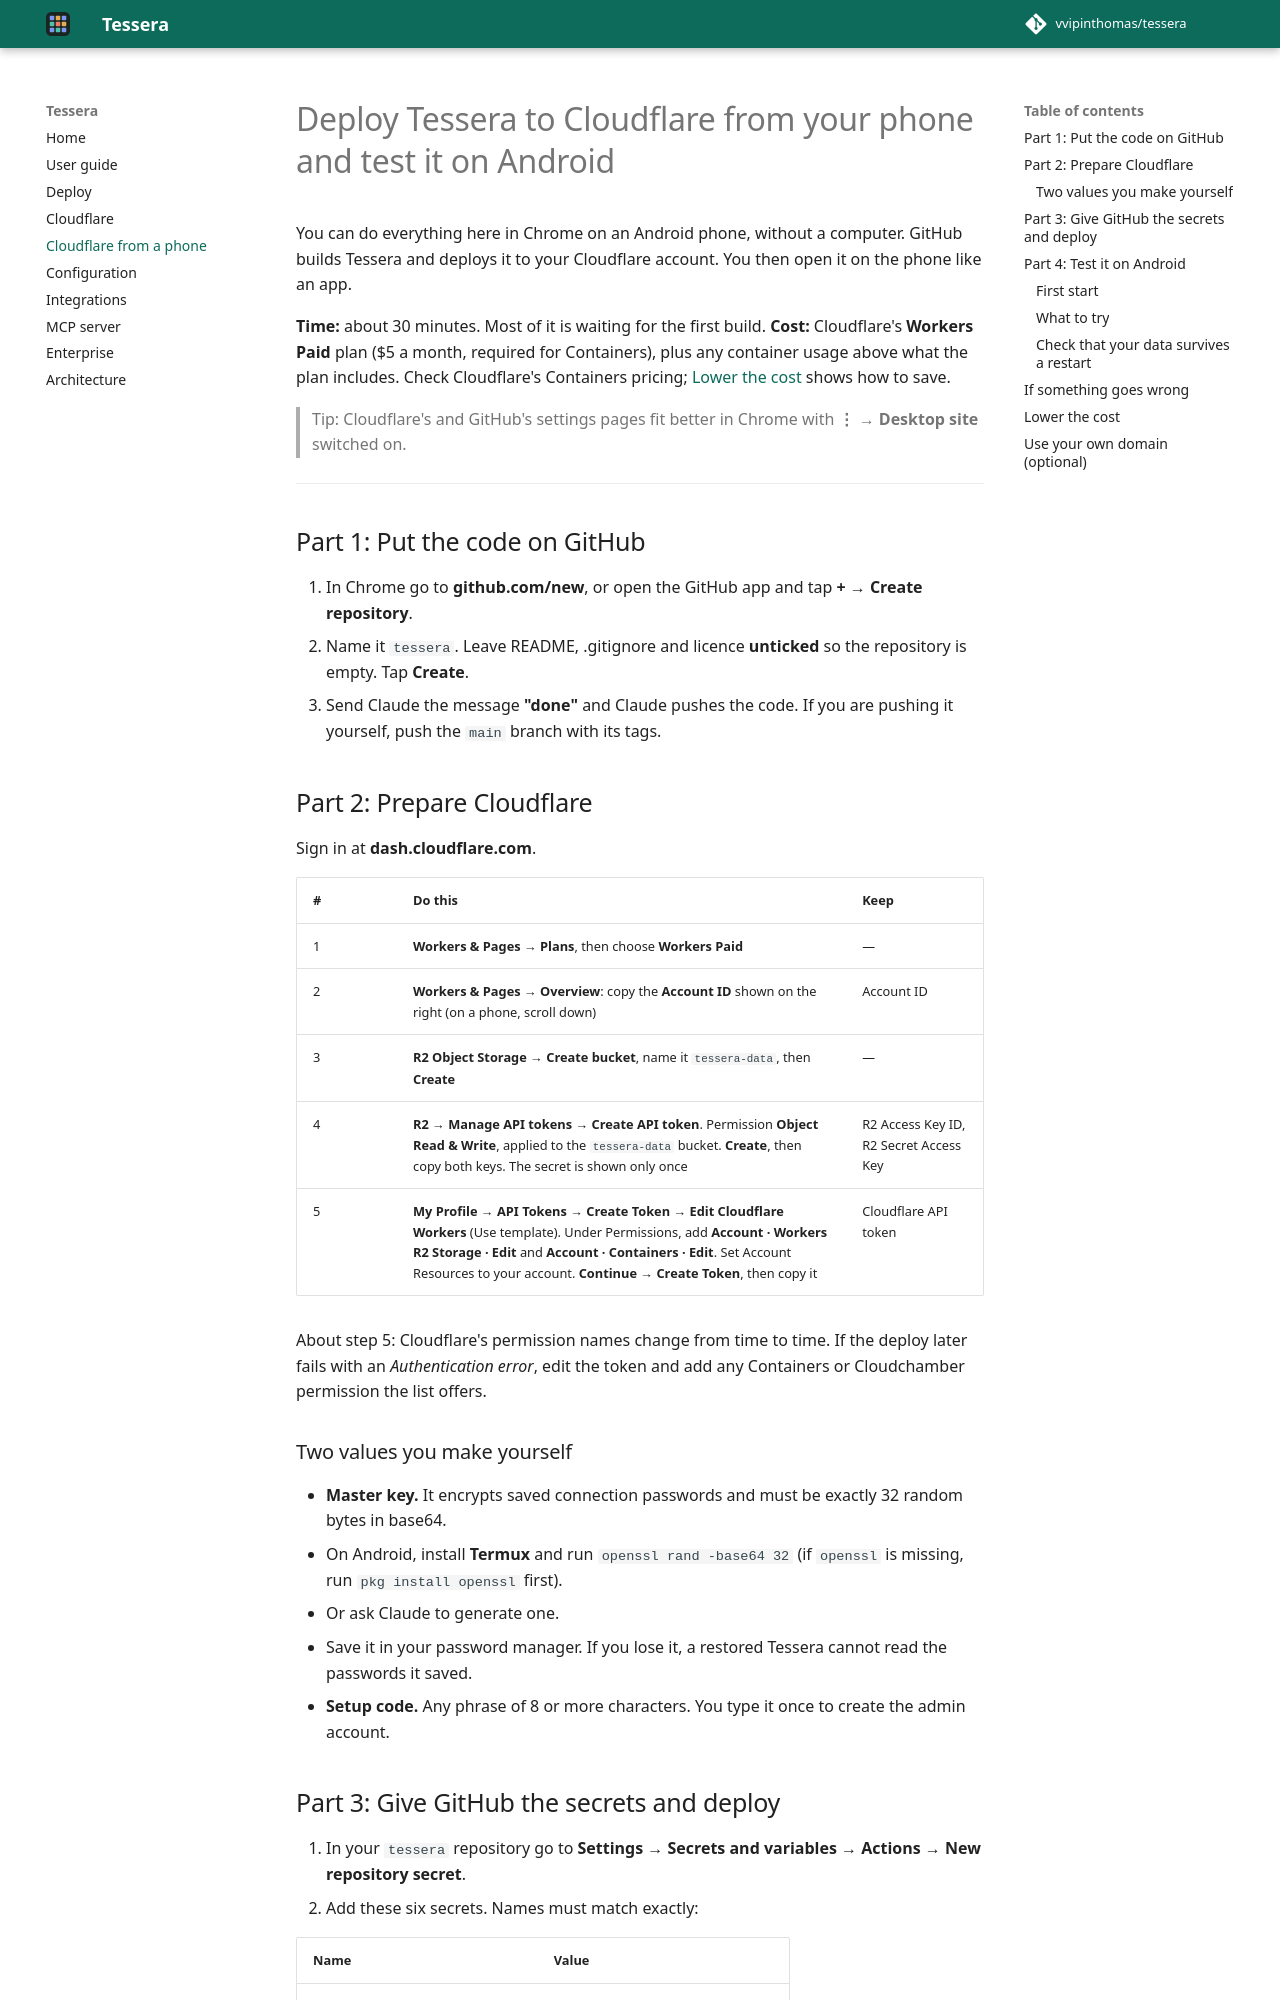

repository: vvipinthomas/tessera · page: CLOUDFLARE_MOBILE/index.html · generator: mkdocs

# Deploy Tessera to Cloudflare from your phone and test it on Android

You can do everything here in Chrome on an Android phone, without a computer. GitHub builds Tessera and deploys it
to your Cloudflare account. You then open it on the phone like an app.

**Time:** about 30 minutes. Most of it is waiting for the first build.
**Cost:** Cloudflare's **Workers Paid** plan ($5 a month, required for Containers), plus any container usage above what
the plan includes. Check Cloudflare's Containers pricing; [Lower the cost](#lower-the-cost) shows how to save.

> Tip: Cloudflare's and GitHub's settings pages fit better in Chrome with **⋮ → Desktop site** switched on.

---

## Part 1: Put the code on GitHub

1. In Chrome go to **github.com/new**, or open the GitHub app and tap **+ → Create repository**.
2. Name it `tessera`. Leave README, .gitignore and licence **unticked** so the repository is empty. Tap **Create**.
3. Send Claude the message **"done"** and Claude pushes the code. If you are pushing it yourself, push the `main`
   branch with its tags.

## Part 2: Prepare Cloudflare

Sign in at **dash.cloudflare.com**.

| # | Do this | Keep |
|---|---|---|
| 1 | **Workers & Pages → Plans**, then choose **Workers Paid** | — |
| 2 | **Workers & Pages → Overview**: copy the **Account ID** shown on the right (on a phone, scroll down) | Account ID |
| 3 | **R2 Object Storage → Create bucket**, name it `tessera-data`, then **Create** | — |
| 4 | **R2 → Manage API tokens → Create API token**. Permission **Object Read & Write**, applied to the `tessera-data` bucket. **Create**, then copy both keys. The secret is shown only once | R2 Access Key ID, R2 Secret Access Key |
| 5 | **My Profile → API Tokens → Create Token → Edit Cloudflare Workers** (Use template). Under Permissions, add **Account · Workers R2 Storage · Edit** and **Account · Containers · Edit**. Set Account Resources to your account. **Continue → Create Token**, then copy it | Cloudflare API token |

About step 5: Cloudflare's permission names change from time to time. If the deploy later fails with an
*Authentication error*, edit the token and add any Containers or Cloudchamber permission the list offers.

### Two values you make yourself

- **Master key.** It encrypts saved connection passwords and must be exactly 32 random bytes in base64.
  - On Android, install **Termux** and run `openssl rand -base64 32` (if `openssl` is missing, run `pkg install openssl` first).
  - Or ask Claude to generate one.
  - Save it in your password manager. If you lose it, a restored Tessera cannot read the passwords it saved.
- **Setup code.** Any phrase of 8 or more characters. You type it once to create the admin account.
